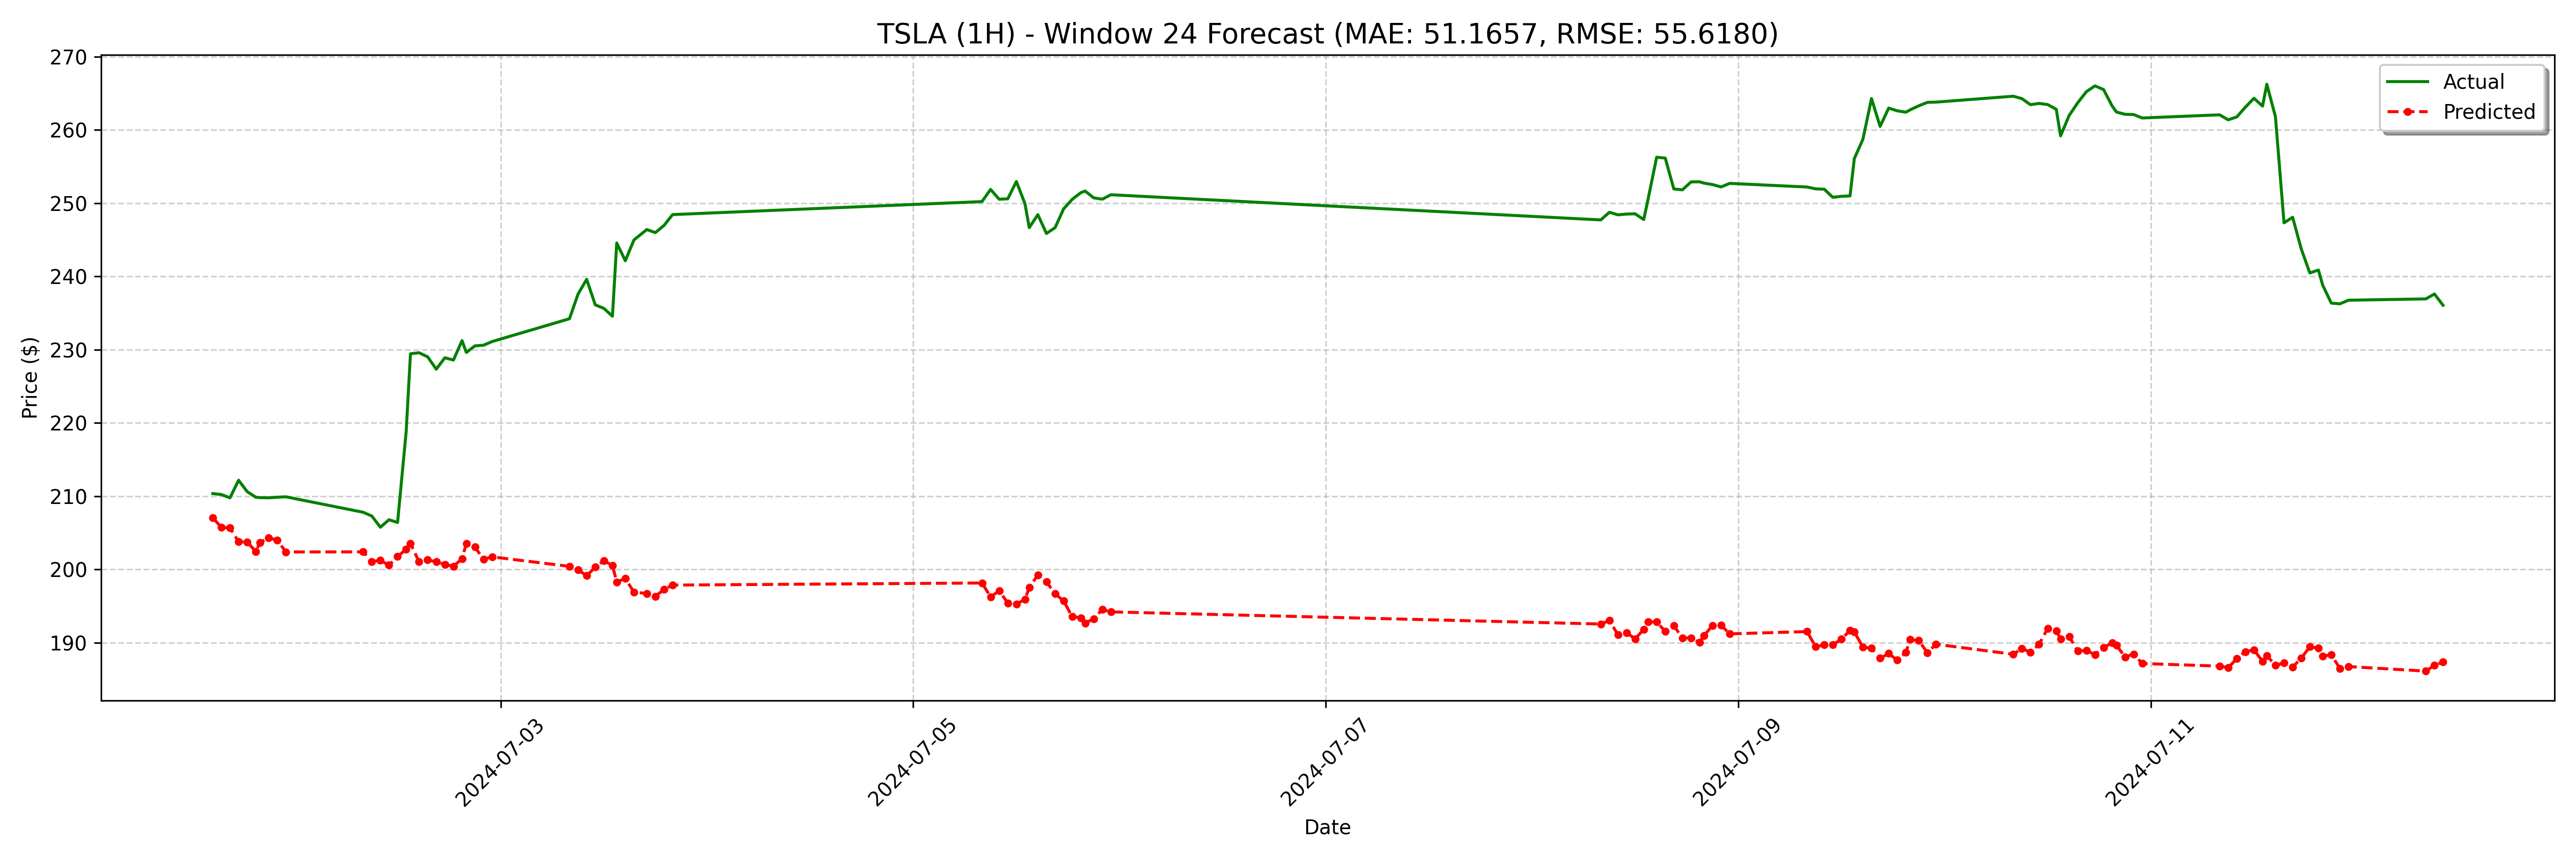

The table this chart was drawn from, first rows:
date, actual, forecast
2024-07-01 14:30:00, 210.4, 207.1
2024-07-01 15:30:00, 210.2, 205.7
2024-07-01 16:30:00, 209.8, 205.7
2024-07-01 17:30:00, 212.2, 203.8
2024-07-01 18:30:00, 210.6, 203.8
2024-07-01 19:30:00, 209.9, 202.4
2024-07-01 20:00:00, 209.8, 203.7
2024-07-01 21:00:00, 209.8, 204.3
2024-07-01 22:00:00, 209.9, 204
2024-07-01 23:00:00, 209.9, 202.4
2024-07-02 08:00:00, 207.8, 202.4
2024-07-02 09:00:00, 207.3, 201.1
2024-07-02 10:00:00, 205.8, 201.2
2024-07-02 11:00:00, 206.8, 200.6
2024-07-02 12:00:00, 206.4, 201.8
2024-07-02 13:00:00, 218.8, 202.8
2024-07-02 13:30:00, 229.4, 203.5
2024-07-02 14:30:00, 229.6, 201.1
2024-07-02 15:30:00, 229, 201.3
2024-07-02 16:30:00, 227.3, 201
2024-07-02 17:30:00, 228.9, 200.7
2024-07-02 18:30:00, 228.6, 200.4
2024-07-02 19:30:00, 231.2, 201.5
2024-07-02 20:00:00, 229.6, 203.6
2024-07-02 21:00:00, 230.5, 203.1
2024-07-02 22:00:00, 230.6, 201.4
2024-07-02 23:00:00, 231.1, 201.7
2024-07-03 08:00:00, 234.2, 200.4
2024-07-03 09:00:00, 237.6, 200
2024-07-03 10:00:00, 239.6, 199.1
2024-07-03 11:00:00, 236.1, 200.3
2024-07-03 12:00:00, 235.6, 201.2
2024-07-03 13:00:00, 234.6, 200.6
2024-07-03 13:30:00, 244.6, 198.3
2024-07-03 14:30:00, 242.1, 198.8
2024-07-03 15:30:00, 245, 196.9
2024-07-03 17:00:00, 246.4, 196.7
2024-07-03 18:00:00, 246, 196.3
2024-07-03 19:00:00, 247, 197.3
2024-07-03 20:00:00, 248.4, 197.9
2024-07-05 08:00:00, 250.2, 198.2
2024-07-05 09:00:00, 251.9, 196.3
2024-07-05 10:00:00, 250.5, 197.1
2024-07-05 11:00:00, 250.6, 195.4
2024-07-05 12:00:00, 252.9, 195.3
2024-07-05 13:00:00, 249.9, 195.9
2024-07-05 13:30:00, 246.7, 197.5
2024-07-05 14:30:00, 248.4, 199.3
2024-07-05 15:30:00, 245.9, 198.3
2024-07-05 16:30:00, 246.6, 196.7
2024-07-05 17:30:00, 249.2, 195.7
2024-07-05 18:30:00, 250.5, 193.5
2024-07-05 19:30:00, 251.4, 193.4
2024-07-05 20:00:00, 251.7, 192.7
2024-07-05 21:00:00, 250.7, 193.3
2024-07-05 22:00:00, 250.5, 194.6
2024-07-05 23:00:00, 251.1, 194.2
2024-07-08 08:00:00, 247.7, 192.6
2024-07-08 09:00:00, 248.8, 193
2024-07-08 10:00:00, 248.4, 191.1
... 68 more rows
